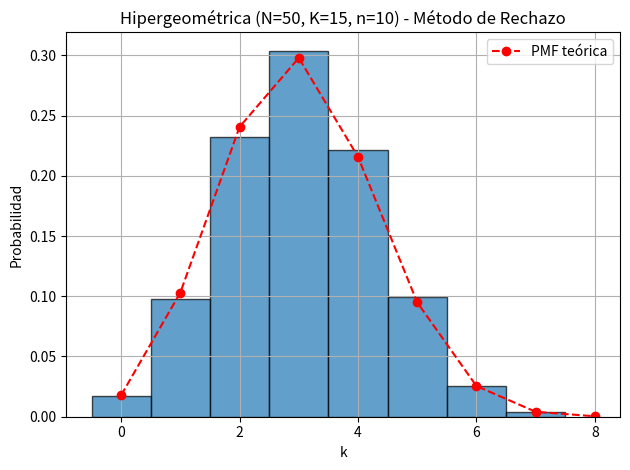

Here is the Python script that generated this plot: (Note: this script raises an exception after producing the figure.)
import numpy as np
import matplotlib.pyplot as plt
from scipy.stats import hypergeom

# -------------------------------
# HIPERGEOMÉTRICA por MÉTODO DE RECHAZO
# -------------------------------

def generar_hipergeometrica_rechazo(N, K, n, muestras):
    """
    Método de rechazo para la distribución hipergeométrica.
    N = tamaño total de la población
    K = número total de éxitos en la población
    n = tamaño de la muestra extraída
    muestras = cantidad de valores a generar
    """
    
    valores = []
    min_k = max(0, n - (N - K))
    max_k = min(n, K)
    k_vals = np.arange(min_k, max_k + 1)
    max_prob = max(hypergeom.pmf(k_vals, N, K, n))

    
    while len(valores) < muestras:
        k_candidato = np.random.randint(min_k, max_k + 1)
        u = np.random.random()
        p_k = hypergeom.pmf(k_candidato, N, K, n)
        if u <= p_k / max_prob:
            valores.append(k_candidato)
    return np.array(valores)

# -------------------------------
# TESTEO
# -------------------------------

def testeo_hipergeometrica(valores, N, K, n):
    media_emp = np.mean(valores)
    var_emp = np.var(valores)
    media_teo = n * (K / N)
    var_teo = n * (K / N) * (1 - K / N) * (N - n) / (N - 1)

    print(f"--- Testeo Hipergeométrica (rechazo) ---")
    print(f"Media empírica: {media_emp:.4f} (teórica: {media_teo:.4f})")
    print(f"Varianza empírica: {var_emp:.4f} (teórica: {var_teo:.4f})")

    # Histograma
    plt.hist(valores, bins=np.arange(min(valores), max(valores)+1)-0.5,
             edgecolor='black', alpha=0.7, density=True)
    x = np.arange(min(valores), max(valores)+1)
    y = hypergeom.pmf(x, N, K, n)
    plt.plot(x, y, 'ro--', label='PMF teórica')
    plt.title(f"Hipergeométrica (N={N}, K={K}, n={n}) - Método de Rechazo")
    plt.xlabel("k")
    plt.ylabel("Probabilidad")
    plt.grid(True)
    plt.legend()
    plt.tight_layout()
    plt.savefig(f"2.2/visualizaciones/hipergeometrica_rechazo.png", )


# -------------------------------
# MAIN
# -------------------------------

if __name__ == "__main__":
    N = 50     # tamaño total
    K = 15     # éxitos
    n = 10     # muestras extraídas
    muestras = 10000

    datos = generar_hipergeometrica_rechazo(N, K, n, muestras)
    testeo_hipergeometrica(datos, N, K, n)
